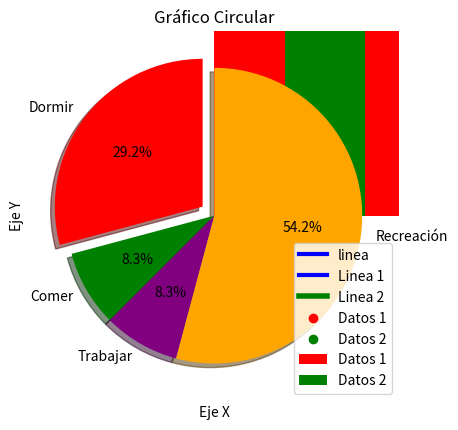

The matplotlib source for this figure:
import matplotlib.pyplot as plt

a = [1,2,3,4]
b = [11,22,33,44]

plt.plot(a,b, color='blue', linewidth=3, label='linea') #Se le asocian propiedades
plt.legend() 
plt.show() 

#Diagrama de Linea
print("Gráfico de Linea")

#Definimos los datos
x1= [3,4,5,6]
y1= [5,6,3,4]
x2= [2,5,8]
y2= [3,4,3]

#Configuramos las caracteristicas del gráfico
plt.plot(x1,y1, label='Linea 1', linewidth=3, color='blue')
plt.plot(x2,y2, label='Linea 2', linewidth=4, color='green')

#Definir titulos y nombres de ejes

plt.title('Diagrama de Lineas')
plt.ylabel('Eje Y')
plt.xlabel('Eje X')

#Mostrar leyenda, cuadricula y figura
plt.legend()
plt.grid() #Cuadricula
plt.show()


#Diagrama de Linea
print("Gráfico de Barras")

#Definimos los datos
x1= [0.25,1.25,2.25,3.25,4.5]
y1= [5,10,30,40,80]
x2= [0.75,1.75,2.75,3.75,4.75]
y2= [42,26,10,29,66]

#Configuramos las caracteristicas del gráfico
plt.bar(x1,y1, label='Datos 1', width=0.5, color='red')
plt.bar(x2,y2, label='Datos 2', width=0.54, color='green')

#Definir titulos y nombres de ejes

plt.title('Diagrama de Barras')
plt.ylabel('Eje Y')
plt.xlabel('Eje X')

#Mostrar leyenda, cuadricula y figura
plt.legend()
#plt.grid() #Cuadricula
plt.show()



#Histograma (Para mostrar distribución)
print("Histograma")
#Definimos los datos
a= [10,20,70,70,70,70,40,40,40,60,65,66,66] #Notas
bins= [0,10,20,30,40,50,60,70,80,90,100] 

#Configuramos las caracteristicas del gráfico
plt.hist(a , bins, histtype = 'bar', rwidth=0.5, color='lightgreen')

#Definir titulos y nombres de ejes

plt.title('Histograma')
plt.ylabel('Eje Y')
plt.xlabel('Eje X')
#Mostrar figura
plt.show()


#Gráfico de dispersión
print("Gráfico de dispersión")

#Definimos los datos
x1= [0.25,1.25,2.25,3.25,4.5]
y1= [5,10,30,40,80]
x2= [0.75,1.75,2.75,3.75,4.75]
y2= [42,26,10,29,66]

#Configuramos las caracteristicas del gráfico
plt.scatter(x1,y1, label='Datos 1', color='red')
plt.scatter(x2,y2, label='Datos 2', color='green')

#Definir titulos y nombres de ejes

plt.title('Gráfico de Dispersión')
plt.ylabel('Eje Y')
plt.xlabel('Eje X')

#Mostrar leyenda, cuadricula y figura
plt.legend()
#plt.grid() #Cuadricula
plt.show()



#Gráfico de dispersión
print("Gráfico Circular")

#Definimos los datos
dormir = [7,8,6,11,7]
comer = [2,3,4,3,2]
trabajar = [7,8,7,2,2]
recreacion = [8,5,7,8,13]
divisiones = [7,2,2,13]
actividades = ['Dormir', 'Comer', 'Trabajar', 'Recreación']
colores = ['red', 'green', 'purple','orange']
#Configuramos las caracteristicas del gráfico
plt.pie(divisiones, labels=actividades, colors=colores,
 startangle=90, shadow=True, explode=(0.1,0,0,0), autopct='%1.1f%%')

#Definir titulos y nombres de ejes

plt.title('Gráfico Circular')
#Mostrar figura
plt.show()
